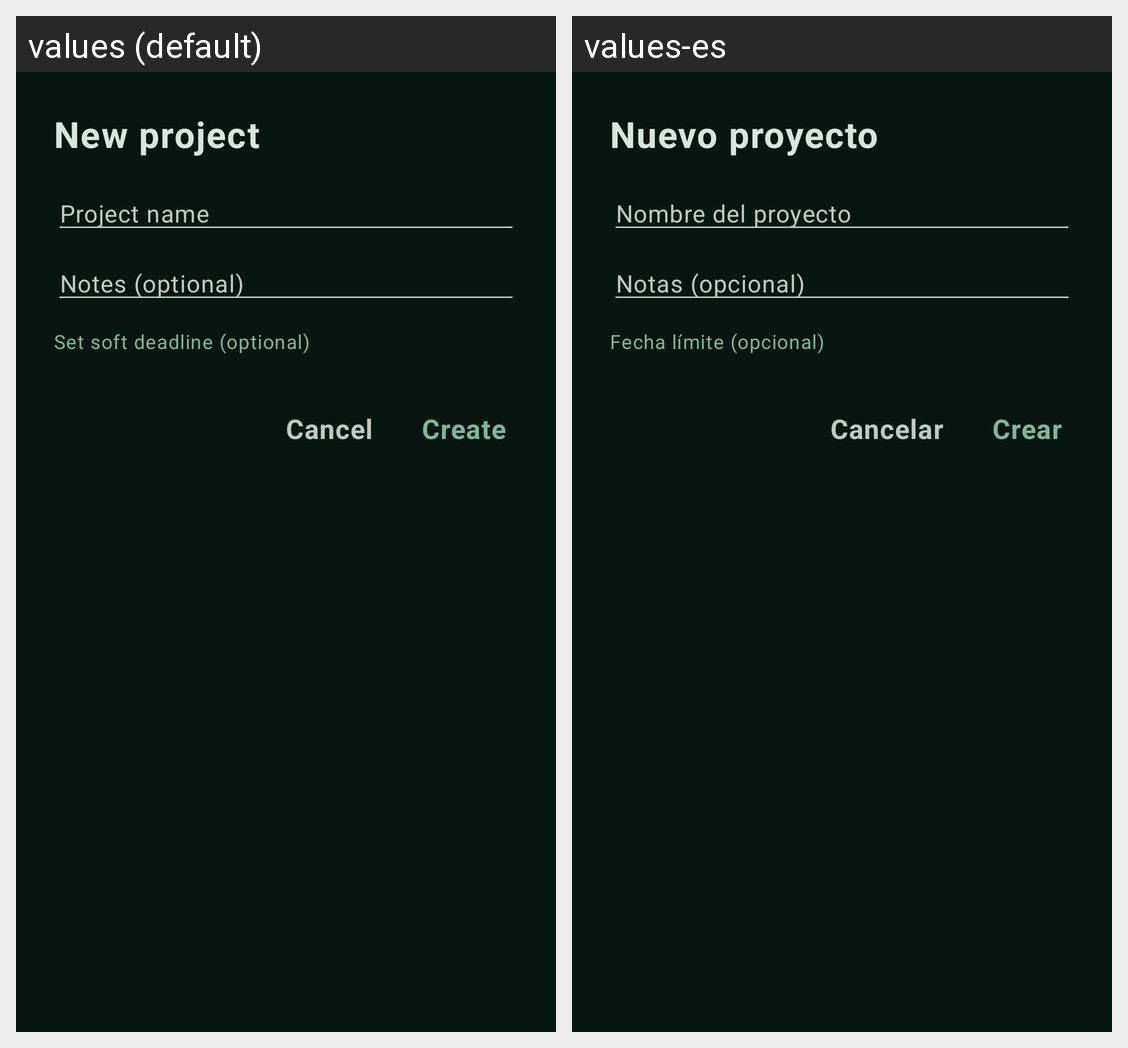

This grid shows one Android layout under two languages. Give, for every string resource on the screen, its name, the default text and each shown locale's text.
Android screen res/layout/dialog_create_project.xml rendered under 2 locales, left to right: values (default), values-es. Device: Nexus 5 (rendered at 1080×1920; each locale shown at half size, 540×960, under a caption strip naming it); theme Theme.BBetter.NoActionBar.
Strings drawn on this screen, with the default value and each locale's value (text and hints the layout hard-codes, and strings that could not be matched under every locale, appear in the picture but are not listed):

create_project_title
  values: New project
  values-es: Nuevo proyecto

create_project_name_hint
  values: Project name
  values-es: Nombre del proyecto

create_project_notes_hint
  values: Notes (optional)
  values-es: Notas (opcional)

create_project_set_deadline
  values: Set soft deadline (optional)
  values-es: Fecha límite (opcional)

create_project_cancel
  values: Cancel
  values-es: Cancelar

create_project_save
  values: Create
  values-es: Crear
